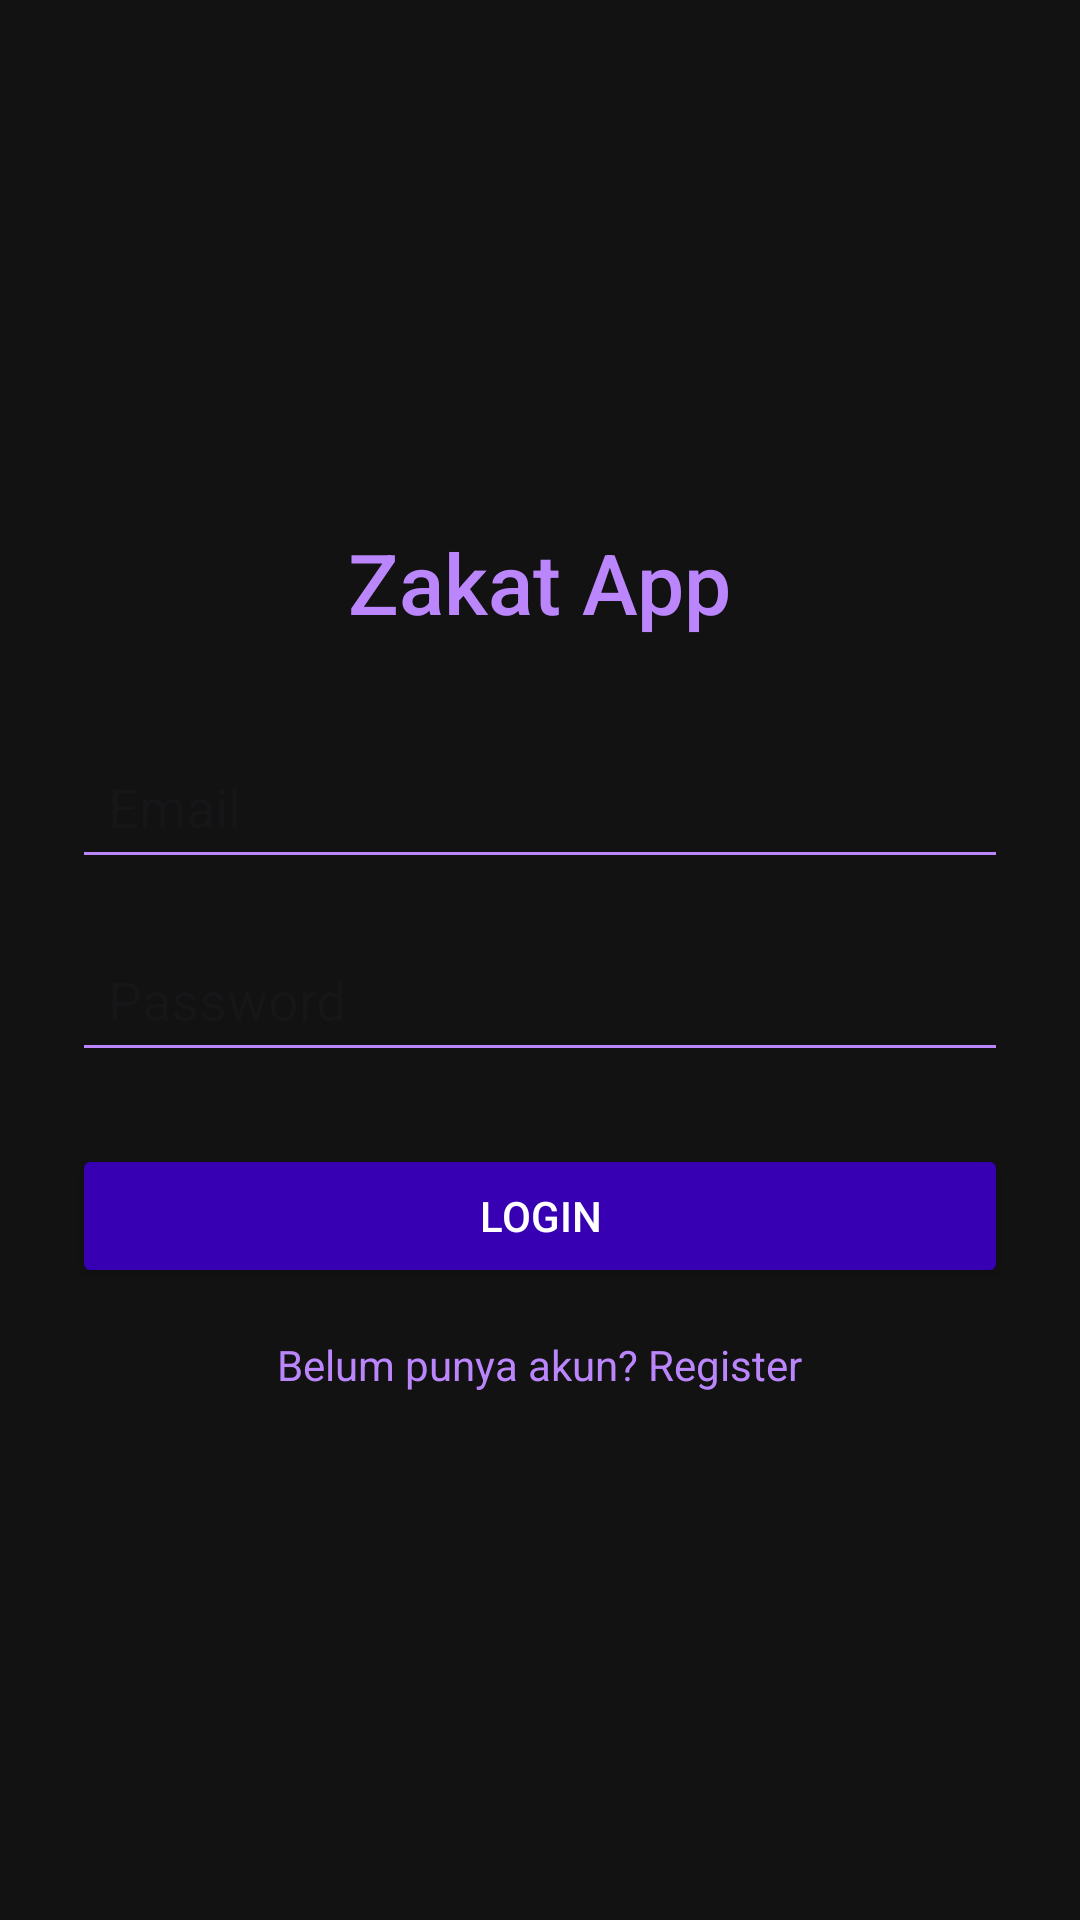

This screen was rendered from an Android layout file. Write that file and the resources it references.
<!-- AndroidManifest.xml: application theme Theme.ZakatApp -->
<!-- res/layout/activity_login.xml -->
<?xml version="1.0" encoding="utf-8"?>
<LinearLayout xmlns:android="http://schemas.android.com/apk/res/android"
    android:layout_width="match_parent"
    android:layout_height="match_parent"
    android:orientation="vertical"
    android:gravity="center"
    android:padding="24dp"
    android:background="@color/colorBackground">

    <TextView
        android:id="@+id/appTitle"
        android:layout_width="wrap_content"
        android:layout_height="wrap_content"
        android:text="Zakat App"
        android:textColor="@color/colorAccent"
        android:textSize="28sp"
        android:fontFamily="sans-serif-medium"
        android:layout_marginBottom="32dp" />

    <EditText
        android:id="@+id/emailField"
        android:layout_width="match_parent"
        android:layout_height="wrap_content"
        android:hint="Email"
        android:backgroundTint="@color/colorAccent"
        android:hintTextColor="@color/colorAccent"
        android:textColor="@color/colorText"
        android:layout_marginBottom="16dp"
        android:padding="12dp" />

    <EditText
        android:id="@+id/passwordField"
        android:layout_width="match_parent"
        android:layout_height="wrap_content"
        android:hint="Password"
        android:backgroundTint="@color/colorAccent"
        android:hintTextColor="@color/colorAccent"
        android:textColor="@color/colorText"
        android:layout_marginBottom="24dp"
        android:padding="12dp"
        android:inputType="textPassword" />

    <Button
        android:id="@+id/loginButton"
        android:layout_width="match_parent"
        android:layout_height="wrap_content"
        android:text="Login"
        android:textColor="@color/colorButtonText"
        android:backgroundTint="@color/colorButton"
        android:layout_marginBottom="16dp"
        android:padding="12dp" />

    <TextView
        android:id="@+id/registerLink"
        android:layout_width="wrap_content"
        android:layout_height="wrap_content"
        android:text="Belum punya akun? Register"
        android:textColor="@color/colorAccent"
        android:textSize="14sp"
        android:layout_gravity="center" />

</LinearLayout>
<!-- resources referenced by this layout -->
<resources>
  <color name="colorAccent">#BB86FC</color>
  <color name="colorBackground">#121212</color>
  <color name="colorButton">#3700B3</color>
  <color name="colorButtonText">#FFFFFF</color>
  <color name="colorText">#FFFFFF</color>
  <style name="Theme.ZakatApp" parent="Base.Theme.ZakatApp" />
  <style name="Base.Theme.ZakatApp" parent="Theme.Material3.DayNight.NoActionBar">
          
          
      </style>
</resources>
